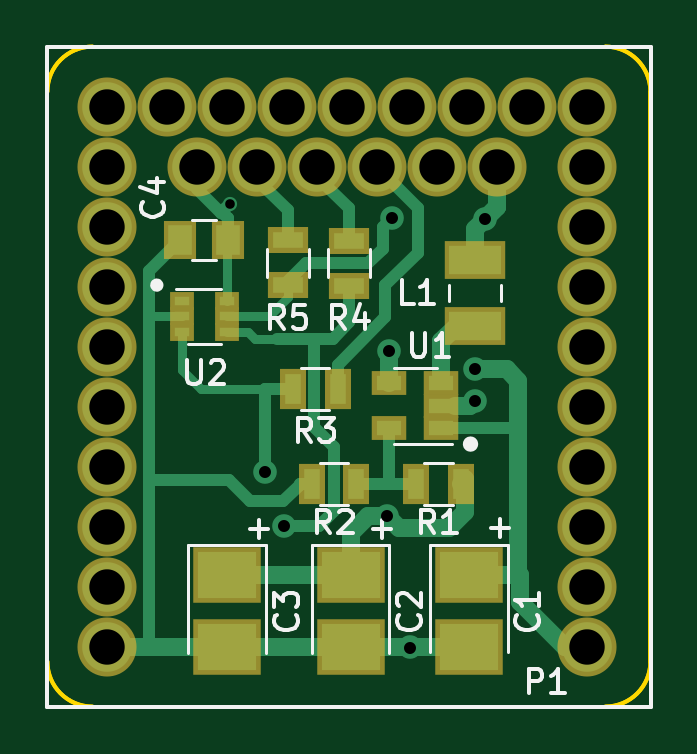
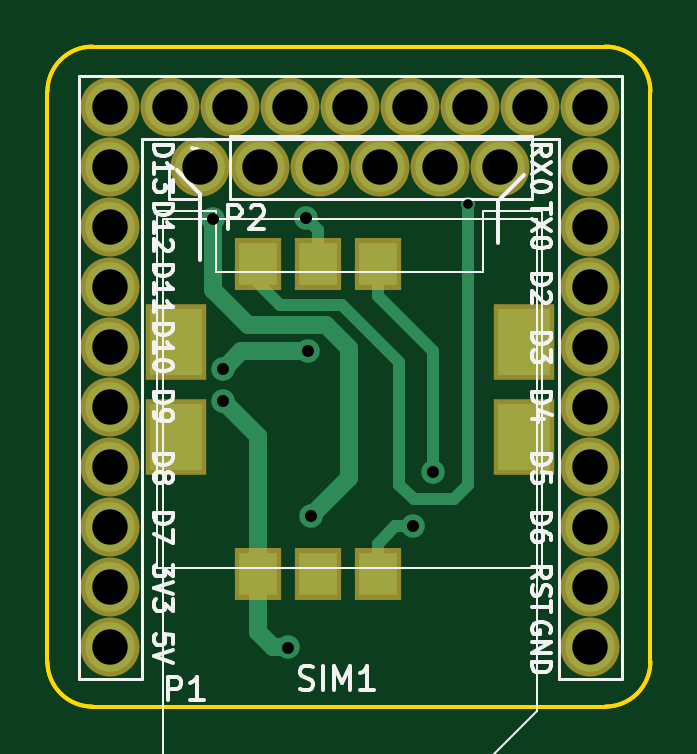
Circuit board: 10 layer files. Board 25.5 x 27.9 mm.
- bottom_copper: Microduino_SIM_shield_DE-B.Cu.gbr (3587 bytes)
- bottom_mask: Microduino_SIM_shield_DE-B.Mask.gbr (1501 bytes)
- paste: Microduino_SIM_shield_DE-B.Paste.gbr (606 bytes)
- bottom_silk: Microduino_SIM_shield_DE-B.SilkS.gbr (19067 bytes)
- outline: Microduino_SIM_shield_DE-Edge.Cuts.gbr (1339 bytes)
- top_copper: Microduino_SIM_shield_DE-F.Cu.gbr (8122 bytes)
- top_mask: Microduino_SIM_shield_DE-F.Mask.gbr (2228 bytes)
- paste: Microduino_SIM_shield_DE-F.Paste.gbr (1333 bytes)
- top_silk: Microduino_SIM_shield_DE-F.SilkS.gbr (9847 bytes)
- drill: Microduino_SIM_shield_DE.drl (914 bytes)

=== bottom_copper: Microduino_SIM_shield_DE-B.Cu.gbr ===
G04 #@! TF.FileFunction,Copper,L2,Bot,Signal*
%FSLAX46Y46*%
G04 Gerber Fmt 4.6, Leading zero omitted, Abs format (unit mm)*
G04 Created by KiCad (PCBNEW 4.0.6) date 09/05/17 06:11:09*
%MOMM*%
%LPD*%
G01*
G04 APERTURE LIST*
%ADD10C,0.100000*%
%ADD11C,2.100000*%
%ADD12R,1.600000X1.800000*%
%ADD13R,2.200000X2.800000*%
%ADD14C,1.000000*%
%ADD15C,0.600000*%
%ADD16C,0.750000*%
%ADD17C,0.500000*%
G04 APERTURE END LIST*
D10*
D11*
X157761000Y-67845000D03*
X155221000Y-67845000D03*
X152681000Y-67845000D03*
X150141000Y-67845000D03*
X147601000Y-67845000D03*
X145061000Y-67845000D03*
D12*
X155331000Y-71945000D03*
X152791000Y-71945000D03*
X150251000Y-71945000D03*
X155331000Y-85045000D03*
X152791000Y-85045000D03*
X150251000Y-85045000D03*
D13*
X158781000Y-75245000D03*
X158781000Y-79245000D03*
X144081000Y-79245000D03*
X144081000Y-75245000D03*
D11*
X161571000Y-67845000D03*
X161571000Y-70385000D03*
X161571000Y-72925000D03*
X161571000Y-75465000D03*
X161571000Y-78005000D03*
X161571000Y-80545000D03*
X161571000Y-83085000D03*
X161571000Y-85625000D03*
X161571000Y-88165000D03*
X161571000Y-65305000D03*
X159031000Y-65305000D03*
X156491000Y-65305000D03*
X153951000Y-65305000D03*
X151411000Y-65305000D03*
X148871000Y-65305000D03*
X146331000Y-65305000D03*
X143791000Y-65305000D03*
X141251000Y-65305000D03*
X141251000Y-67845000D03*
X141251000Y-70385000D03*
X141251000Y-72925000D03*
X141251000Y-75465000D03*
X141251000Y-78005000D03*
X141251000Y-80545000D03*
X141251000Y-83085000D03*
X141251000Y-85625000D03*
X141251000Y-88165000D03*
D14*
X153191000Y-75635000D03*
X156801000Y-76405000D03*
X156801000Y-77735000D03*
X154061000Y-88175000D03*
X153071000Y-82605000D03*
X157241000Y-70045000D03*
X147911000Y-80735000D03*
X148741000Y-83045000D03*
X153301000Y-69985000D03*
D15*
X146421000Y-69405000D03*
D16*
X153191000Y-75635000D02*
X156021000Y-75635000D01*
X156021000Y-75635000D02*
X156801000Y-76415000D01*
X156801000Y-76415000D02*
X156801000Y-76405000D01*
X156801000Y-77735000D02*
X155331000Y-79205000D01*
X155331000Y-79205000D02*
X155331000Y-85045000D01*
X154671000Y-88165000D02*
X154071000Y-88165000D01*
X154071000Y-88165000D02*
X154061000Y-88175000D01*
X155331000Y-85045000D02*
X155331000Y-87505000D01*
X155331000Y-87505000D02*
X154671000Y-88165000D01*
X153071000Y-82605000D02*
X151461000Y-80995000D01*
X151461000Y-80995000D02*
X151461000Y-75515000D01*
X151461000Y-75515000D02*
X152441000Y-74535000D01*
X152441000Y-74535000D02*
X155741000Y-74535000D01*
X155741000Y-74535000D02*
X157241000Y-73035000D01*
X157241000Y-73035000D02*
X157241000Y-70045000D01*
D17*
X147911000Y-80735000D02*
X147911000Y-75625000D01*
X150251000Y-73285000D02*
X150251000Y-71945000D01*
X147911000Y-75625000D02*
X150251000Y-73285000D01*
X150251000Y-83795000D02*
X150251000Y-85045000D01*
X149501000Y-83045000D02*
X150251000Y-83795000D01*
X148741000Y-83045000D02*
X149501000Y-83045000D01*
X152791000Y-70495000D02*
X152791000Y-71945000D01*
X153301000Y-69985000D02*
X152791000Y-70495000D01*
X155331000Y-71945000D02*
X155331000Y-72735000D01*
X155331000Y-72735000D02*
X154391000Y-73675000D01*
X154391000Y-73675000D02*
X151751000Y-73675000D01*
X151751000Y-73675000D02*
X149336000Y-76090000D01*
X149336000Y-76090000D02*
X149336000Y-81280000D01*
X149336000Y-81280000D02*
X148711000Y-81905000D01*
X148711000Y-81905000D02*
X147011000Y-81905000D01*
X147011000Y-81905000D02*
X146421000Y-81315000D01*
X146421000Y-81315000D02*
X146421000Y-78105000D01*
X146421000Y-78105000D02*
X146421000Y-69405000D01*
M02*

=== bottom_mask: Microduino_SIM_shield_DE-B.Mask.gbr ===
G04 #@! TF.FileFunction,Soldermask,Bot*
%FSLAX46Y46*%
G04 Gerber Fmt 4.6, Leading zero omitted, Abs format (unit mm)*
G04 Created by KiCad (PCBNEW 4.0.6) date 09/05/17 06:11:10*
%MOMM*%
%LPD*%
G01*
G04 APERTURE LIST*
%ADD10C,0.100000*%
%ADD11C,2.500000*%
%ADD12R,2.000000X2.200000*%
%ADD13R,2.600000X3.200000*%
G04 APERTURE END LIST*
D10*
D11*
X157761000Y-67845000D03*
X155221000Y-67845000D03*
X152681000Y-67845000D03*
X150141000Y-67845000D03*
X147601000Y-67845000D03*
X145061000Y-67845000D03*
D12*
X155331000Y-71945000D03*
X152791000Y-71945000D03*
X150251000Y-71945000D03*
X155331000Y-85045000D03*
X152791000Y-85045000D03*
X150251000Y-85045000D03*
D13*
X158781000Y-75245000D03*
X158781000Y-79245000D03*
X144081000Y-79245000D03*
X144081000Y-75245000D03*
D11*
X161571000Y-67845000D03*
X161571000Y-70385000D03*
X161571000Y-72925000D03*
X161571000Y-75465000D03*
X161571000Y-78005000D03*
X161571000Y-80545000D03*
X161571000Y-83085000D03*
X161571000Y-85625000D03*
X161571000Y-88165000D03*
X161571000Y-65305000D03*
X159031000Y-65305000D03*
X156491000Y-65305000D03*
X153951000Y-65305000D03*
X151411000Y-65305000D03*
X148871000Y-65305000D03*
X146331000Y-65305000D03*
X143791000Y-65305000D03*
X141251000Y-65305000D03*
X141251000Y-67845000D03*
X141251000Y-70385000D03*
X141251000Y-72925000D03*
X141251000Y-75465000D03*
X141251000Y-78005000D03*
X141251000Y-80545000D03*
X141251000Y-83085000D03*
X141251000Y-85625000D03*
X141251000Y-88165000D03*
M02*

=== paste: Microduino_SIM_shield_DE-B.Paste.gbr ===
G04 #@! TF.FileFunction,Paste,Bot*
%FSLAX46Y46*%
G04 Gerber Fmt 4.6, Leading zero omitted, Abs format (unit mm)*
G04 Created by KiCad (PCBNEW 4.0.6) date 09/05/17 06:11:10*
%MOMM*%
%LPD*%
G01*
G04 APERTURE LIST*
%ADD10C,0.100000*%
%ADD11R,1.600000X1.800000*%
%ADD12R,2.200000X2.800000*%
G04 APERTURE END LIST*
D10*
D11*
X155331000Y-71945000D03*
X152791000Y-71945000D03*
X150251000Y-71945000D03*
X155331000Y-85045000D03*
X152791000Y-85045000D03*
X150251000Y-85045000D03*
D12*
X158781000Y-75245000D03*
X158781000Y-79245000D03*
X144081000Y-79245000D03*
X144081000Y-75245000D03*
M02*

=== bottom_silk: Microduino_SIM_shield_DE-B.SilkS.gbr (19067 bytes, source omitted) ===
=== outline: Microduino_SIM_shield_DE-Edge.Cuts.gbr ===
G04 #@! TF.FileFunction,Profile,NP*
%FSLAX46Y46*%
G04 Gerber Fmt 4.6, Leading zero omitted, Abs format (unit mm)*
G04 Created by KiCad (PCBNEW 4.0.6) date 09/05/17 06:11:10*
%MOMM*%
%LPD*%
G01*
G04 APERTURE LIST*
%ADD10C,0.100000*%
%ADD11C,0.150000*%
G04 APERTURE END LIST*
D10*
D11*
X162331400Y-90678000D02*
X140614400Y-90678000D01*
X162331400Y-90678000D02*
X140614400Y-90678000D01*
X164236400Y-64643000D02*
G75*
G03X162331400Y-62738000I-1905000J0D01*
G01*
X138709400Y-88773000D02*
G75*
G03X140614400Y-90678000I1905000J0D01*
G01*
X140614400Y-62738000D02*
G75*
G03X138709400Y-64643000I0J-1905000D01*
G01*
X162331400Y-90678000D02*
G75*
G03X164236400Y-88773000I0J1905000D01*
G01*
X138709400Y-88773000D02*
X138709400Y-64643000D01*
X140614400Y-62738000D02*
X162331400Y-62738000D01*
X164236400Y-64643000D02*
X164236400Y-88773000D01*
X164236400Y-64643000D02*
X164236400Y-88773000D01*
X140614400Y-62738000D02*
X162331400Y-62738000D01*
X138709400Y-88773000D02*
X138709400Y-64643000D01*
X162331400Y-90678000D02*
G75*
G03X164236400Y-88773000I0J1905000D01*
G01*
X140614400Y-62738000D02*
G75*
G03X138709400Y-64643000I0J-1905000D01*
G01*
X138709400Y-88773000D02*
G75*
G03X140614400Y-90678000I1905000J0D01*
G01*
X164236400Y-64643000D02*
G75*
G03X162331400Y-62738000I-1905000J0D01*
G01*
M02*

=== top_copper: Microduino_SIM_shield_DE-F.Cu.gbr (8122 bytes, source omitted) ===
=== top_mask: Microduino_SIM_shield_DE-F.Mask.gbr ===
G04 #@! TF.FileFunction,Soldermask,Top*
%FSLAX46Y46*%
G04 Gerber Fmt 4.6, Leading zero omitted, Abs format (unit mm)*
G04 Created by KiCad (PCBNEW 4.0.6) date 09/05/17 06:11:10*
%MOMM*%
%LPD*%
G01*
G04 APERTURE LIST*
%ADD10C,0.100000*%
%ADD11C,2.500000*%
%ADD12R,2.900000X2.350000*%
%ADD13R,1.050000X0.800000*%
%ADD14R,1.400000X1.650000*%
%ADD15R,1.100000X1.700000*%
%ADD16R,1.700000X1.100000*%
%ADD17R,2.600000X1.600000*%
%ADD18R,1.460000X1.050000*%
G04 APERTURE END LIST*
D10*
D11*
X157761000Y-67845000D03*
X155221000Y-67845000D03*
X152681000Y-67845000D03*
X150141000Y-67845000D03*
X147601000Y-67845000D03*
X145061000Y-67845000D03*
D12*
X156561000Y-85110000D03*
X156561000Y-88160000D03*
D13*
X144401000Y-73505000D03*
X144401000Y-74805000D03*
X146301000Y-74155000D03*
X144401000Y-74155000D03*
X146301000Y-74805000D03*
X146301000Y-73505000D03*
D11*
X161571000Y-67845000D03*
X161571000Y-70385000D03*
X161571000Y-72925000D03*
X161571000Y-75465000D03*
X161571000Y-78005000D03*
X161571000Y-80545000D03*
X161571000Y-83085000D03*
X161571000Y-85625000D03*
X161571000Y-88165000D03*
X161571000Y-65305000D03*
X159031000Y-65305000D03*
X156491000Y-65305000D03*
X153951000Y-65305000D03*
X151411000Y-65305000D03*
X148871000Y-65305000D03*
X146331000Y-65305000D03*
X143791000Y-65305000D03*
X141251000Y-65305000D03*
X141251000Y-67845000D03*
X141251000Y-70385000D03*
X141251000Y-72925000D03*
X141251000Y-75465000D03*
X141251000Y-78005000D03*
X141251000Y-80545000D03*
X141251000Y-83085000D03*
X141251000Y-85625000D03*
X141251000Y-88165000D03*
D12*
X151541000Y-85120000D03*
X151541000Y-88170000D03*
X146321000Y-85120000D03*
X146321000Y-88170000D03*
D14*
X146341000Y-70925000D03*
X144341000Y-70925000D03*
D15*
X156211000Y-81245000D03*
X154311000Y-81245000D03*
X151791000Y-81245000D03*
X149891000Y-81245000D03*
X149091000Y-77225000D03*
X150991000Y-77225000D03*
D16*
X151471000Y-72855000D03*
X151471000Y-70955000D03*
X148891000Y-72845000D03*
X148891000Y-70945000D03*
D17*
X156831000Y-74575000D03*
X156831000Y-71775000D03*
D18*
X155391000Y-78885000D03*
X155391000Y-77935000D03*
X155391000Y-76985000D03*
X153191000Y-76985000D03*
X153191000Y-78885000D03*
M02*

=== paste: Microduino_SIM_shield_DE-F.Paste.gbr ===
G04 #@! TF.FileFunction,Paste,Top*
%FSLAX46Y46*%
G04 Gerber Fmt 4.6, Leading zero omitted, Abs format (unit mm)*
G04 Created by KiCad (PCBNEW 4.0.6) date 09/05/17 06:11:10*
%MOMM*%
%LPD*%
G01*
G04 APERTURE LIST*
%ADD10C,0.100000*%
%ADD11R,2.500000X1.950000*%
%ADD12R,0.650000X0.400000*%
%ADD13R,1.000000X1.250000*%
%ADD14R,0.700000X1.300000*%
%ADD15R,1.300000X0.700000*%
%ADD16R,2.200000X1.200000*%
%ADD17R,1.060000X0.650000*%
G04 APERTURE END LIST*
D10*
D11*
X156561000Y-85110000D03*
X156561000Y-88160000D03*
D12*
X144401000Y-73505000D03*
X144401000Y-74805000D03*
X146301000Y-74155000D03*
X144401000Y-74155000D03*
X146301000Y-74805000D03*
X146301000Y-73505000D03*
D11*
X151541000Y-85120000D03*
X151541000Y-88170000D03*
X146321000Y-85120000D03*
X146321000Y-88170000D03*
D13*
X146341000Y-70925000D03*
X144341000Y-70925000D03*
D14*
X156211000Y-81245000D03*
X154311000Y-81245000D03*
X151791000Y-81245000D03*
X149891000Y-81245000D03*
X149091000Y-77225000D03*
X150991000Y-77225000D03*
D15*
X151471000Y-72855000D03*
X151471000Y-70955000D03*
X148891000Y-72845000D03*
X148891000Y-70945000D03*
D16*
X156831000Y-74575000D03*
X156831000Y-71775000D03*
D17*
X155391000Y-78885000D03*
X155391000Y-77935000D03*
X155391000Y-76985000D03*
X153191000Y-76985000D03*
X153191000Y-78885000D03*
M02*

=== top_silk: Microduino_SIM_shield_DE-F.SilkS.gbr (9847 bytes, source omitted) ===
=== drill: Microduino_SIM_shield_DE.drl ===
M48
;DRILL file {KiCad 4.0.6} date 09/05/17 06:11:15
;FORMAT={-:-/ absolute / inch / decimal}
FMAT,2
INCH,TZ
T1C0.016
T2C0.020
T3C0.059
%
G90
G05
M72
T1
X5.7646Y-2.7325
T2
X5.8233Y-3.1785
X5.8559Y-3.2695
X6.0264Y-3.2522
X6.0311Y-2.9778
X6.0355Y-2.7553
X6.0654Y-3.4715
X6.1733Y-3.0081
X6.1733Y-3.0604
X6.1906Y-2.7577
T3
X5.5611Y-2.5711
X5.5611Y-2.6711
X5.5611Y-2.7711
X5.5611Y-2.8711
X5.5611Y-2.9711
X5.5611Y-3.0711
X5.5611Y-3.1711
X5.5611Y-3.2711
X5.5611Y-3.3711
X5.5611Y-3.4711
X5.6611Y-2.5711
X5.7111Y-2.6711
X5.7611Y-2.5711
X5.8111Y-2.6711
X5.8611Y-2.5711
X5.9111Y-2.6711
X5.9611Y-2.5711
X6.0111Y-2.6711
X6.0611Y-2.5711
X6.1111Y-2.6711
X6.1611Y-2.5711
X6.2111Y-2.6711
X6.2611Y-2.5711
X6.3611Y-2.5711
X6.3611Y-2.6711
X6.3611Y-2.7711
X6.3611Y-2.8711
X6.3611Y-2.9711
X6.3611Y-3.0711
X6.3611Y-3.1711
X6.3611Y-3.2711
X6.3611Y-3.3711
X6.3611Y-3.4711
T0
M30

